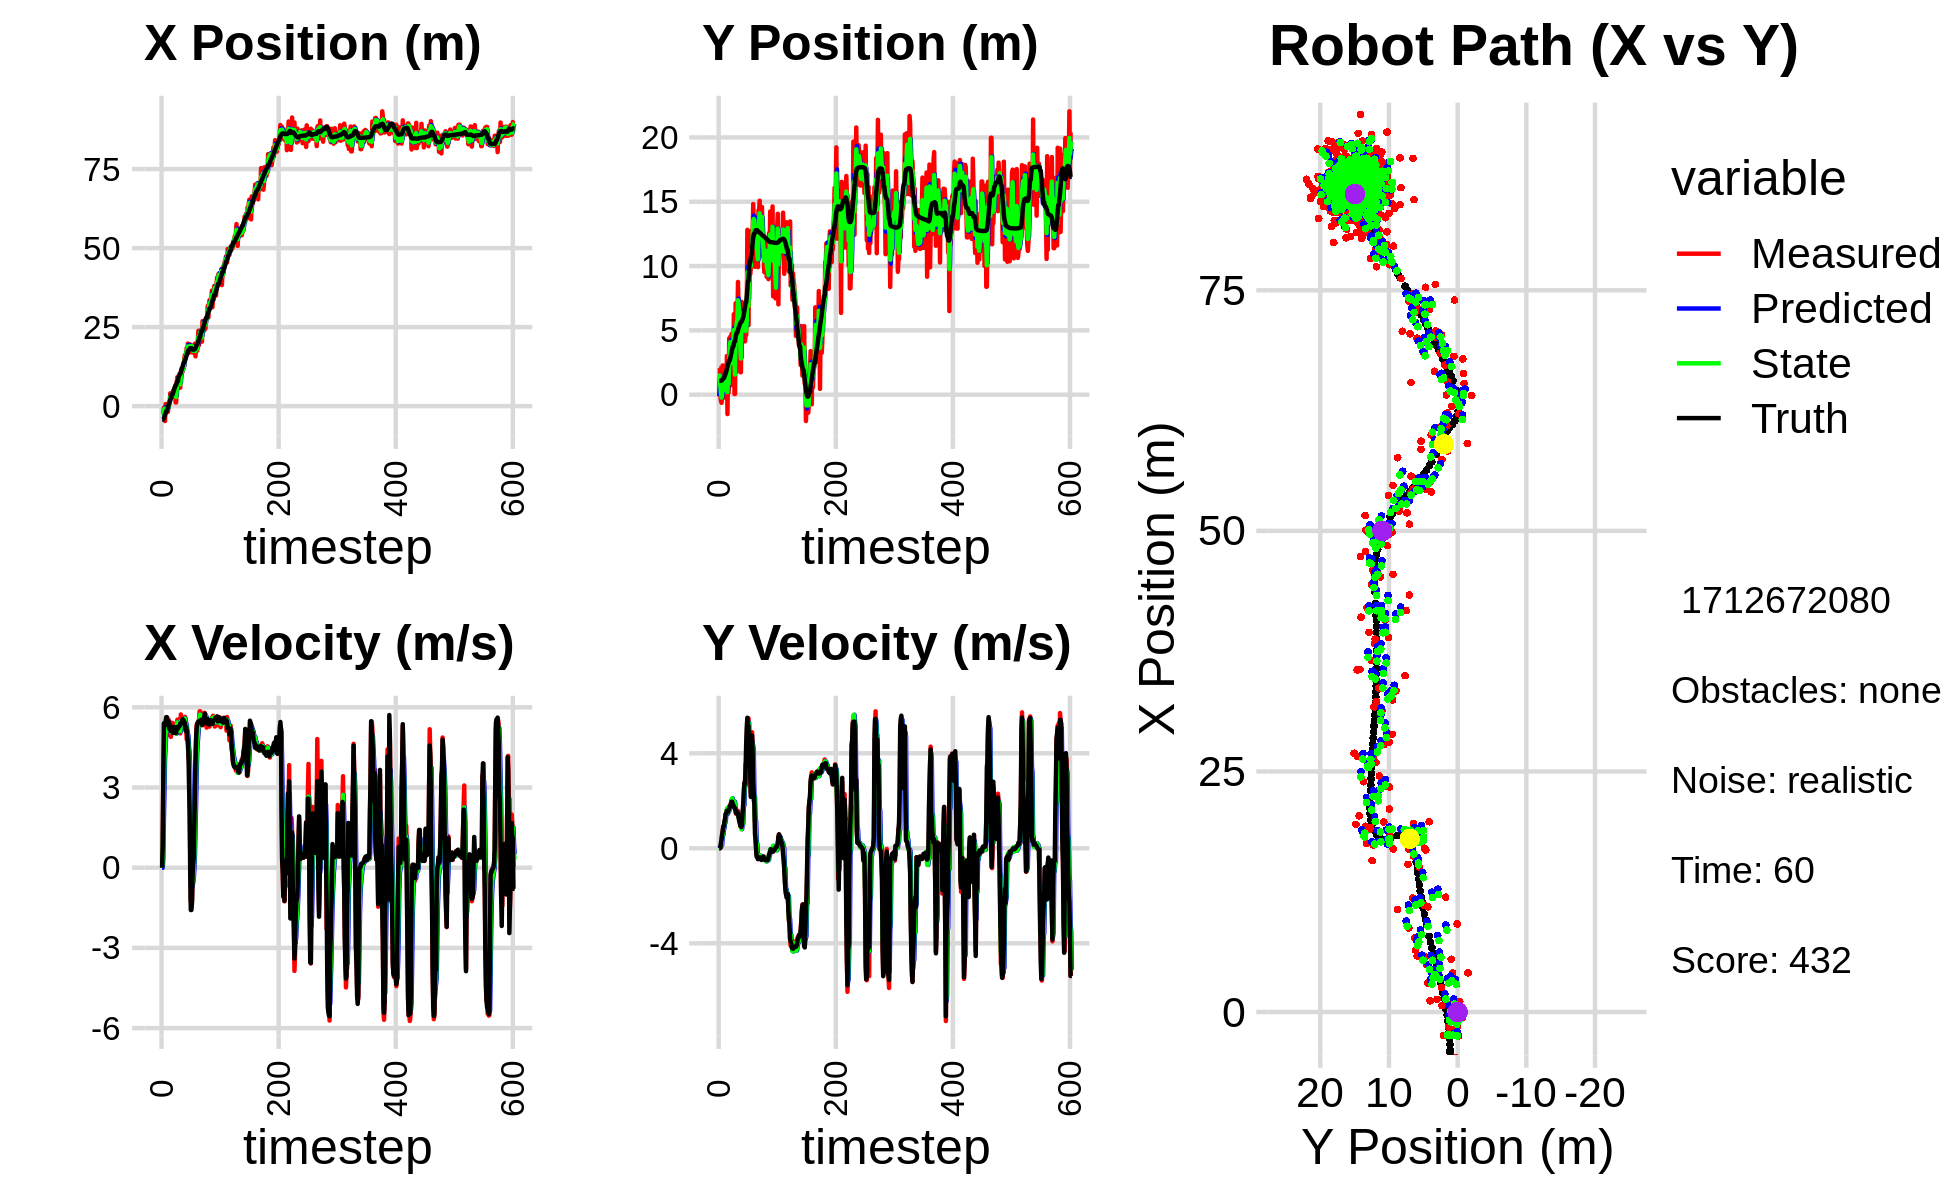

The data file committed next to this chart (first rows):
-3.972067385360018577e+00, -3.362472060854304057e-01, 0.000000000000000000e+00, 0.000000000000000000e+00, 0.000000000000000000e+00, 0.000000000000000000e+00, 0.000000000000000000e+00, 0.000000000000000000e+00, -2.393266237860102841e+00, -1.200682724564339499e-01, 0.000000000000000000e+00, 0.000000000000000000e+00, -4.229267120159407867e+00, 1.078637242970882593e+00, 0.000000000000000000e+00, 0.000000000000000000e+00, 0.000000000000000000e+00, -5.076164961792528629e-05
-2.433955907443312139e+00, 2.067864179246681644e+00, 0.000000000000000000e+00, -0.000000000000000000e+00, -2.393266237860102841e+00, -1.200682724564339499e-01, 0.000000000000000000e+00, 0.000000000000000000e+00, -2.407363618926141591e+00, 1.098172467888966608e+00, -1.767173194924097834e-03, 4.020516633894903602e-02, -4.229267120159407867e+00, 1.078637242970882593e+00, 0.000000000000000000e+00, 0.000000000000000000e+00, 0.000000000000000000e+00, 1.767538342392072082e-04
-2.433955907443312139e+00, 2.067864179246681644e+00, 7.990000123143856658e-01, -1.412263172044684407e-04, -2.407540336245634016e+00, 1.102192984522861519e+00, -1.767173194924097834e-03, 4.020516633894903602e-02, -2.395394257883244116e+00, 1.498138357300770496e+00, 3.296783764847364129e-01, 2.910078918540308021e-02, -4.229267120159407867e+00, 1.078637242970882593e+00, 8.000000000000000444e-01, 0.000000000000000000e+00, 8.000000119209289551e-01, 1.767538342392072082e-04
-2.499529241920420475e+00, -1.468662029429904647e-01, 3.236971686683575822e+00, 1.353608214494449007e-02, -2.362426420234770674e+00, 1.501048436219310833e+00, 3.296783764847364129e-01, 2.910078918540308021e-02, -2.405637948887038302e+00, 6.244312120874602190e-01, 1.741891275122302796e+00, 5.276470658130481828e-02, -4.195392607955042763e+00, 1.078645466501185979e+00, 3.200000000000000178e+00, 3.400000000000000244e-02, 3.200000047683715820e+00, -4.181687254458665848e-03
-5.637161725259368650e-01, -5.093880697248395206e-01, 4.371740726613811745e+00, 1.405690339819135326e-01, -2.231448821374808045e+00, 6.297076827455907466e-01, 1.741891275122302796e+00, 5.276470658130481828e-02, -1.274323035343667421e+00, 1.309913793553115768e-01, 2.895108735687294654e+00, 1.000248694917893755e-01, -3.911663054756484126e+00, 1.080929179040155619e+00, 5.400999999999999801e+00, 2.520000000000000018e-01, 5.407000064849853516e+00, -3.214294463396072388e-02
-6.120626919893668028e-01, -6.355571725501705238e-01, 5.353004860489852135e+00, 4.141249968157100780e-01, -9.848121617749379109e-01, 1.409938663044905116e-01, 2.895108735687294654e+00, 1.000248694917893755e-01, -8.230076632839125050e-01, -2.290199549686259273e-01, 4.078296406758632919e+00, 1.438778982322423405e-01, -3.356082916318160247e+00, 1.101817490795150567e+00, 5.394000000000000128e+00, 3.760000000000000009e-01, 5.407000064849853516e+00, -7.720930129289627075e-02
-4.722609758189178386e+00, 3.591461910569725413e-01, 5.281973553609343952e+00, 6.092975020178569290e-01, -4.151780226080492020e-01, -2.146321651454017043e-01, 4.078296406758632919e+00, 1.438778982322423405e-01, -2.486508886846706456e+00, 2.123421294863186981e-02, 4.515229298001651514e+00, 5.772079405230360338e-01, -2.732326506909610320e+00, 1.151974990311616320e+00, 5.323999999999999844e+00, 5.859999999999999654e-01, 5.355999946594238281e+00, -1.148465275764465332e-01
6.681966783117486708e-01, 2.277086674322200466e+00, 5.470089374365429968e+00, 7.406227284408226641e-01, -2.034985957046541394e+00, 7.895500700093546764e-02, 4.515229298001651514e+00, 5.772079405230360338e-01, -8.376654427590124463e-01, 1.204880307815408225e+00, 5.038197291681958845e+00, 5.501534043925604411e-01, -2.221298217483161697e+00, 1.210557400218930990e+00, 5.472999999999999865e+00, 7.439999999999999947e-01, 5.524000167846679688e+00, -1.345766335725784302e-01
-1.451265796653335549e+00, -5.335704676202652173e-03, 5.343272017311782918e+00, 8.906913973134916729e-01, -3.338457135908164952e-01, 1.259895648254664380e+00, 5.038197291681958845e+00, 5.501534043925604411e-01, -8.616911775659957806e-01, 6.640853885529592882e-01, 5.148714018621848076e+00, 8.172294079708739556e-01, -1.596084594432408021e+00, 1.297355754524584626e+00, 5.631999999999999673e+00, 9.379999999999999449e-01, 5.709000110626220703e+00, -1.651752740144729614e-01
-1.451265796653335549e+00, -5.335704676202652173e-03, 5.343272017311782918e+00, 8.906913973134916729e-01, -3.468197757038109508e-01, 7.458083293500467059e-01, 5.148714018621848076e+00, 8.172294079708739556e-01, -8.423238006675906053e-01, 3.790343833189524503e-01, 5.209677193231478043e+00, 8.373659244179455508e-01, -1.596084594432408021e+00, 1.297355754524584626e+00, 5.631999999999999673e+00, 9.379999999999999449e-01, 5.709000110626220703e+00, -1.651752740144729614e-01
-1.519880890471554613e+00, 1.304468079486883036e+00, 5.604077669727997701e+00, 1.094720926672385186e+00, -3.213560813444428232e-01, 4.627709757607469943e-01, 5.209677193231478043e+00, 8.373659244179455508e-01, -8.792409450535523252e-01, 8.417535202905030989e-01, 5.358551017105917857e+00, 1.091298449284390681e+00, -9.521751401952017746e-01, 1.406092091144719225e+00, 5.506999999999999673e+00, 1.155999999999999917e+00, 5.626999855041503906e+00, -1.929143071174621582e-01
-1.814452409697624891e+00, 9.488288598361660497e-01, 5.102666896878528924e+00, 1.169622561938627348e+00, -3.433858433429605173e-01, 9.508833652189421226e-01, 5.358551017105917857e+00, 1.091298449284390681e+00, -1.014665843359244590e+00, 9.573605734919485855e-01, 5.203138599369965256e+00, 1.098664459833690543e+00, -3.259544369773162975e-01, 1.530046446505433533e+00, 5.483999999999999986e+00, 1.256999999999999895e+00, 5.343999862670898438e+00, -2.253254503011703491e-01
7.567150300998684020e-01, 1.016370549144915980e+00, 5.540744699926618999e+00, 1.436775524642300406e+00, -4.943519834222480647e-01, 1.067227019475317729e+00, 5.203138599369965256e+00, 1.098664459833690543e+00, 1.081757230726715369e-01, 1.029204143321403198e+00, 5.385286713148984106e+00, 1.398231111271740268e+00, 2.876892091848237132e-01, 1.672555102321686915e+00, 5.477999999999999758e+00, 1.451000000000000068e+00, 5.666999816894531250e+00, -2.537224888801574707e-01
1.096876562233434216e+00, -3.073245155763157377e-01, 4.965840146116325293e+00, 1.394774377637671314e+00, 6.467043943875699918e-01, 1.169027254448577136e+00, 5.385286713148984106e+00, 1.398231111271740268e+00, 8.474684480514759199e-01, 4.441871974565180237e-01, 5.204570763427506463e+00, 1.423939056715968876e+00, 8.002967839383857696e-01, 1.808116091415365112e+00, 5.195999999999999730e+00, 1.473000000000000087e+00, 5.401000022888183594e+00, -2.738187909126281738e-01
1.326201088686951968e+00, 3.005435301725006614e+00, 5.457765139977969859e+00, 1.605466334920959248e+00, 1.367925524394226544e+00, 5.865811031281149557e-01, 5.204570763427506463e+00, 1.423939056715968876e+00, 1.355621681570539749e+00, 1.715018714827976964e+00, 5.318203592395132517e+00, 1.654581525555265831e+00, 1.407081604509468509e+00, 1.979443026727423671e+00, 5.333000000000000185e+00, 1.574000000000000066e+00, 5.560999870300292969e+00, -2.860921323299407959e-01
4.070784807384730364e+00, -1.506242798147065631e+00, 5.060045876901879680e+00, 1.497552737056094596e+00, 1.887442040810053179e+00, 1.880476867383503503e+00, 5.318203592395132517e+00, 1.654581525555265831e+00, 2.887696973837542203e+00, 2.102462206069046768e-01, 5.254206323943265033e+00, 1.700555830465932061e+00, 2.017093658840426684e+00, 2.158770276873585470e+00, 5.280999999999999694e+00, 1.558000000000000052e+00, 5.506000041961669922e+00, -2.877429127693176270e-01
2.549543671323365679e+00, 2.367801018115199607e+00, 4.894158586635353636e+00, 1.448457339183228276e+00, 3.413117606231868884e+00, 3.803018036534978608e-01, 5.254206323943265033e+00, 1.700555830465932061e+00, 2.998554139571926846e+00, 1.325550163944565707e+00, 5.069407871827080747e+00, 1.532189241287685189e+00, 2.619977951170902486e+00, 2.338162494850181350e+00, 5.105000000000000426e+00, 1.546999999999999931e+00, 5.334000110626220703e+00, -2.877429127693176270e-01
2.904372006863587874e+00, 1.589123743419702250e-01, 5.311459798988575010e+00, 1.619939352928390308e+00, 3.505494926754634921e+00, 1.478769088073334181e+00, 5.069407871827080747e+00, 1.532189241287685189e+00, 3.232218100302631569e+00, 8.424740341628044193e-01, 5.164959635891817946e+00, 1.563931835328338682e+00, 3.110080719669857441e+00, 2.487540676381787552e+00, 5.213000000000000078e+00, 1.616999999999999993e+00, 5.458000183105468750e+00, -2.960279881954193115e-01
3.017858564775651509e+00, 4.381964756419987950e+00, 5.099327644948203009e+00, 1.601836548033476637e+00, 3.748714063891813275e+00, 9.988672176956383542e-01, 5.164959635891817946e+00, 1.563931835328338682e+00, 3.405280541123382854e+00, 2.592643631785254144e+00, 5.116915047257242222e+00, 1.693482298492629434e+00, 3.706033707110032882e+00, 2.676239325788938306e+00, 5.157000000000000028e+00, 1.665999999999999925e+00, 5.419000148773193359e+00, -3.043664395809173584e-01
3.017858564775651509e+00, 4.381964756419987950e+00, 5.416513906514905941e+00, 1.810220348020479042e+00, 3.916972045849107076e+00, 2.761991861634517154e+00, 5.116915047257242222e+00, 1.693482298492629434e+00, 3.506661084352198809e+00, 3.561175946834905570e+00, 5.231374115411364656e+00, 1.675730237588831661e+00, 3.706033707110032882e+00, 2.676239325788938306e+00, 5.254999999999999893e+00, 1.766000000000000014e+00, 5.544000148773193359e+00, -3.225339055061340332e-01
4.911206960840442726e+00, 4.516925646491788626e+00, 5.103429445219289207e+00, 1.746494910903005238e+00, 4.029798495893334831e+00, 3.728748970593788847e+00, 5.231374115411364656e+00, 1.675730237588831661e+00, 4.438114529551971721e+00, 4.098231250488378663e+00, 5.195191012009231279e+00, 1.761002246504349777e+00, 4.303131104081865388e+00, 2.875650359857236271e+00, 5.038999999999999702e+00, 1.752000000000000002e+00, 5.335000038146972656e+00, -3.297269940376281738e-01
4.054833293164964658e+00, 7.308570875368359809e-01, 5.046233933607190636e+00, 1.839337402276948641e+00, 4.957633630752894760e+00, 4.274331475138813730e+00, 5.195191012009231279e+00, 1.761002246504349777e+00, 4.536724107355432523e+00, 2.556005773472945108e+00, 5.105680716244687112e+00, 1.831271120175309575e+00, 4.889656067395610428e+00, 3.077536298691461170e+00, 5.267000000000000348e+00, 1.897000000000000020e+00, 5.598000049591064453e+00, -3.495309650897979736e-01
5.737235680736803900e+00, 4.721849275896461862e+00, 5.369625475003938497e+00, 2.019973051027962985e+00, 5.047292178979901678e+00, 2.739132885490476177e+00, 5.105680716244687112e+00, 1.831271120175309575e+00, 5.375126090069820783e+00, 3.668838880889155440e+00, 5.243140843116247396e+00, 2.055362878647698288e+00, 5.489187241240934156e+00, 3.296482398225591748e+00, 5.208000000000000185e+00, 1.961000000000000076e+00, 5.565000057220458984e+00, -3.598092496395111084e-01
5.482754111611744641e+00, 9.289930603200509118e-01, 5.318843857850609425e+00, 1.995911736451016383e+00, 5.899440174381445523e+00, 3.874375168753925180e+00, 5.243140843116247396e+00, 2.055362878647698288e+00, 5.707762692736550569e+00, 2.436457865999799299e+00, 5.267475673904861821e+00, 2.101997389436939034e+00, 6.088003159030434652e+00, 3.522283627444450005e+00, 5.229000000000000092e+00, 1.963000000000000078e+00, 5.585000038146972656e+00, -3.589923977851867676e-01
1.160019398405354174e+00, 4.010044319729505702e+00, 5.170915713023842564e+00, 1.940401266826047300e+00, 6.234510260127036574e+00, 2.646657604943493336e+00, 5.267475673904861821e+00, 2.101997389436939034e+00, 3.868805911378635720e+00, 3.295996266685671472e+00, 5.096360682956145638e+00, 1.996586559871276867e+00, 6.681549072704288328e+00, 3.742983890750925635e+00, 5.035999999999999588e+00, 1.854999999999999982e+00, 5.367000102996826172e+00, -3.589923977851867676e-01
1.160019398405354174e+00, 4.010044319729505702e+00, 5.088101158192224638e+00, 1.838294033336885791e+00, 4.378441979674250639e+00, 3.495654922672799092e+00, 5.096360682956145638e+00, 1.996586559871276867e+00, 2.885095759129852944e+00, 3.732910309281078032e+00, 5.014871482892213628e+00, 1.972362513058809608e+00, 6.681549072704288328e+00, 3.742983890750925635e+00, 5.046999999999999709e+00, 1.822999999999999954e+00, 5.367000102996826172e+00, -3.466995358467102051e-01
7.682685673215347677e+00, 6.254091812610822032e+00, 5.202032732131347537e+00, 1.788814036287000198e+00, 3.386582907419074306e+00, 3.930146560586958771e+00, 5.014871482892213628e+00, 1.972362513058809608e+00, 5.390450698087120074e+00, 5.033943197862168262e+00, 5.207646856450863559e+00, 1.874539800618511665e+00, 7.263780594345369046e+00, 3.951150251610960673e+00, 5.261000000000000121e+00, 1.758000000000000007e+00, 5.546999931335449219e+00, -3.312018513679504395e-01
9.159743071197606668e+00, 5.485065208524218111e-02, 5.536802965396636189e+00, 1.819175011572286671e+00, 5.911215383732206341e+00, 5.221397177924019140e+00, 5.207646856450863559e+00, 1.874539800618511665e+00, 7.425964395220852055e+00, 2.704431443763840814e+00, 5.435746231759862823e+00, 1.960898032936614355e+00, 7.862255096426201462e+00, 4.153990818733989343e+00, 5.192999999999999616e+00, 1.709000000000000075e+00, 5.467000007629394531e+00, -3.174489140510559082e-01
9.159743071197606668e+00, 5.485065208524218111e-02, 5.207140768719251689e+00, 1.710861019869212907e+00, 7.969539018396837982e+00, 2.900521247057502361e+00, 5.435746231759862823e+00, 1.960898032936614355e+00, 8.518218097560961155e+00, 1.564478315190184876e+00, 5.361392238154340184e+00, 1.657898667548409755e+00, 7.862255096426201462e+00, 4.153990818733989343e+00, 5.201999999999999957e+00, 1.681000000000000050e+00, 5.467000007629394531e+00, -3.174489140510559082e-01
8.730685771168769094e+00, 7.107341839381303927e+00, 5.161839400144502044e+00, 1.480646067775955865e+00, 9.054357321376395262e+00, 1.730268181945025852e+00, 5.361392238154340184e+00, 1.657898667548409755e+00, 8.899888364918011163e+00, 4.330544663794974269e+00, 5.262887921803615754e+00, 1.545664592396825521e+00, 9.070837021415730561e+00, 4.535303903873676212e+00, 5.269000000000000128e+00, 1.558999999999999941e+00, 5.493999958038330078e+00, -2.793444097042083740e-01
6.422746658782887863e+00, 6.122639252671763010e+00, 5.154577342237201876e+00, 1.443933232189527960e+00, 9.426177157098372561e+00, 4.485111123034656977e+00, 5.262887921803615754e+00, 1.545664592396825521e+00, 8.026908946825846769e+00, 5.261977133748393598e+00, 5.138631193084592041e+00, 1.501312230568780715e+00, 9.576728821474077336e+00, 4.678309752649834508e+00, 5.282000000000000028e+00, 1.479000000000000092e+00, 5.485000133514404297e+00, -2.731259167194366455e-01
5.830437183950495594e+00, 5.875788762134479981e+00, 5.570050369127071299e+00, 1.595298282256695899e+00, 8.540772066134305618e+00, 5.412108356805271470e+00, 5.138631193084592041e+00, 1.501312230568780715e+00, 7.290888401132233021e+00, 5.645127362393053794e+00, 5.268875894222040834e+00, 1.502061980331638846e+00, 1.018404579175608049e+01, 4.850079133302588552e+00, 5.301999999999999602e+00, 1.516000000000000014e+00, 5.514999866485595703e+00, -2.789394557476043701e-01
5.830437183950495594e+00, 5.875788762134479981e+00, 5.024966145879600887e+00, 1.439182651803574409e+00, 7.817775990554436838e+00, 5.795333560426217723e+00, 5.268875894222040834e+00, 1.502061980331638846e+00, 6.888363881480931816e+00, 5.835377958719635494e+00, 5.108332224659500653e+00, 1.448340730199391357e+00, 1.018404579175608049e+01, 4.850079133302588552e+00, 5.402000000000000135e+00, 1.495000000000000107e+00, 5.605000019073486328e+00, -2.789394557476043701e-01
1.063872821689082571e+01, 8.764642073006084999e+00, 5.733204322987282886e+00, 1.572703160782011000e+00, 7.399197103946882237e+00, 5.980212031739574385e+00, 5.108332224659500653e+00, 1.448340730199391357e+00, 8.917486552710037984e+00, 7.344021137281536049e+00, 5.471073840752223028e+00, 1.410855231504825058e+00, 1.079903984070835676e+01, 5.023392273108219008e+00, 5.413999999999999702e+00, 1.453999999999999959e+00, 5.605999946594238281e+00, -2.677291333675384521e-01
1.185066995072597784e+01, 6.535985782143253431e+00, 5.347496634408713589e+00, 1.340689699807541713e+00, 9.464593936785259842e+00, 7.485106660432018444e+00, 5.471073840752223028e+00, 1.410855231504825058e+00, 1.057125390905868478e+01, 7.039018531319097605e+00, 5.474141665142610691e+00, 1.321574804690978544e+00, 1.142186164924901881e+01, 5.188942028922298277e+00, 5.392999999999999794e+00, 1.292000000000000037e+00, 5.546000003814697266e+00, -2.456500977277755737e-01
1.114048242591112015e+01, 4.979067578058044674e+00, 5.463888622585798771e+00, 1.231714349903818784e+00, 1.111866807557294656e+01, 7.171176011788195304e+00, 5.474141665142610691e+00, 1.321574804690978544e+00, 1.112858619466499732e+01, 6.098154655073107833e+00, 5.470013058277380935e+00, 1.351857822359150196e+00, 1.193940353394087595e+01, 5.313113762404417351e+00, 5.439000000000000057e+00, 1.151000000000000023e+00, 5.559999942779541016e+00, -2.217219322919845581e-01
1.093534553120615627e+01, 4.348042084433004995e+00, 5.557369529724025980e+00, 1.088675396912360593e+00, 1.167558750049273542e+01, 6.233340437309022875e+00, 5.470013058277380935e+00, 1.351857822359150196e+00, 1.133335697328184288e+01, 5.351236670901869275e+00, 5.491400704376030895e+00, 1.064268781222433624e+00, 1.256391143866071758e+01, 5.446624829202456830e+00, 5.557999999999999829e+00, 1.090999999999999970e+00, 5.664000034332275391e+00, -1.934478580951690674e-01
1.193749356333831102e+01, 1.744921519390040920e+00, 5.412639335843142163e+00, 9.302690747308827168e-01, 1.188249704371944659e+01, 5.457663549024112548e+00, 5.491400704376030895e+00, 1.064268781222433624e+00, 1.190637424893717089e+01, 3.641781987197646231e+00, 5.456941438028340308e+00, 1.117289885616481016e+00, 1.320283126825433762e+01, 5.565037323552312287e+00, 5.503999999999999559e+00, 9.469999999999999529e-01, 5.584000110626220703e+00, -1.702068448066711426e-01
1.193749356333831102e+01, 1.744921519390040920e+00, 5.576402974557308490e+00, 9.151672656026660357e-01, 1.245206839274000465e+01, 3.753510975759294155e+00, 5.456941438028340308e+00, 1.117289885616481016e+00, 1.221544881105941016e+01, 2.811196533857276414e+00, 5.498556232959758816e+00, 8.805906996511315699e-01, 1.383051300051971388e+01, 5.669940545236594964e+00, 5.509000000000000341e+00, 9.130000000000000338e-01, 5.447000026702880859e+00, -1.626642346382141113e-01
1.533922481544830241e+01, 7.222704245105031617e+00, 5.262600949200606948e+00, 8.636678774134418646e-01, 1.276530443435538587e+01, 2.899255603822389560e+00, 5.498556232959758816e+00, 8.805906996511315699e-01, 1.395642567584861737e+01, 4.999970673167226209e+00, 5.454174886486206297e+00, 8.023320200111053735e-01, 1.383051300051971388e+01, 5.669940545236594964e+00, 5.413000000000000256e+00, 8.950000000000000178e-01, 5.486000061035156250e+00, -1.626642346382141113e-01
1.618889951749611456e+01, 6.411874606453602077e+00, 5.645391633811209786e+00, 9.926609984021053101e-01, 1.450184316449723809e+01, 5.080203875168336936e+00, 5.454174886486206297e+00, 8.023320200111053735e-01, 1.529011915530214516e+01, 5.703134836794698792e+00, 5.582953913261590628e+00, 1.009415186277893728e+00, 1.444976997420881126e+01, 5.772749020885479254e+00, 5.413000000000000256e+00, 1.064000000000000057e+00, 5.517000198364257812e+00, -1.740563511848449707e-01
1.507863563304130849e+01, 5.581989600075204727e+00, 5.210905623417458443e+00, 1.176191593809766900e+00, 1.584841454662830351e+01, 5.804076355422488120e+00, 5.582953913261590628e+00, 1.009415186277893728e+00, 1.548270498805184658e+01, 5.709445911173379962e+00, 5.394976554945430713e+00, 1.029275492961768235e+00, 1.496740722669010104e+01, 5.871009423603659627e+00, 5.128000000000000114e+00, 1.546000000000000041e+00, 5.355999946594238281e+00, -2.219970822334289551e-01
1.689121043686353474e+01, 7.059965087492635405e+00, 5.297143358434884597e+00, 1.801192630573920539e+00, 1.602220264354638957e+01, 5.812373460469556719e+00, 5.394976554945430713e+00, 1.029275492961768235e+00, 1.642401259951193282e+01, 6.376891790889787970e+00, 5.371947301517876916e+00, 1.751872971193711326e+00, 1.556624984758677144e+01, 6.033978535968620882e+00, 5.253000000000000114e+00, 1.887000000000000011e+00, 5.581999778747558594e+00, -3.277662396430969238e-01
1.843872785606610876e+01, 5.450500263939257906e+00, 4.798284147537581923e+00, 2.184136330437352669e+00, 1.696120732966372202e+01, 6.552079088009159058e+00, 5.371947301517876916e+00, 1.751872971193711326e+00, 1.763560980432560754e+01, 6.051076294515003617e+00, 5.147293656252093008e+00, 1.812672311744523812e+00, 1.615985107438930157e+01, 6.264459683760282616e+00, 5.153999999999999915e+00, 2.442000000000000171e+00, 5.703000068664550781e+00, -4.271624684333801270e-01
1.701669481418570840e+01, 4.801190688206112611e+00, 4.930793262195586557e+00, 2.723594251191680637e+00, 1.815033916995081853e+01, 6.232343525689455710e+00, 5.147293656252093008e+00, 1.812672311744523812e+00, 1.761879047407989773e+01, 5.527033708742433049e+00, 5.020780543696909071e+00, 2.583412214690790520e+00, 1.674559783928458501e+01, 6.556515766667287082e+00, 4.910999999999999588e+00, 2.758000000000000007e+00, 5.631999969482421875e+00, -5.046566128730773926e-01
1.977215552338556748e+01, 4.139604402716045684e+00, 4.734618722994553330e+00, 2.800783060226682775e+00, 1.812086852844958784e+01, 5.785374930211512279e+00, 5.020780543696909071e+00, 2.583412214690790520e+00, 1.888219691534318656e+01, 5.002584941404357721e+00, 4.931127889920348117e+00, 2.633340993355702153e+00, 1.721130657206862580e+01, 6.820256306642455080e+00, 4.685999999999999943e+00, 2.701000000000000068e+00, 5.408999919891357422e+00, -5.341861248016357422e-01
1.684827029702895373e+01, 4.645593238986792883e+00, 4.094894386146174625e+00, 3.547755116098072925e+00, 1.937530970433522270e+01, 5.265919040739928114e+00, 4.931127889920348117e+00, 2.633340993355702153e+00, 1.818285447780100483e+01, 4.943518690718689435e+00, 4.488286543638920101e+00, 3.430084728633834068e+00, 1.772528934501685072e+01, 7.169827057835024497e+00, 4.253999999999999559e+00, 3.403000000000000025e+00, 5.447000026702880859e+00, -7.139298319816589355e-01
1.684827029702895373e+01, 4.645593238986792883e+00, 4.143264967268368792e+00, 3.589662662535773485e+00, 1.863168313216489835e+01, 5.286527163582072752e+00, 4.488286543638920101e+00, 3.430084728633834068e+00, 1.779541041623218689e+01, 4.987667261699919585e+00, 4.287657110703841923e+00, 3.456682928427485813e+00, 1.772528934501685072e+01, 7.169827057835024497e+00, 3.087000000000000188e+00, 4.400999999999999801e+00, 5.375000000000000000e+00, -7.139298319816589355e-01
1.959460198926596064e+01, 6.413659526617489171e+00, 2.679360376431838553e+00, 4.442563907364294629e+00, 1.822417612730257019e+01, 5.333335554542667722e+00, 4.287657110703841923e+00, 3.456682928427485813e+00, 1.882662168602971775e+01, 5.811982518330915504e+00, 3.589773401387180485e+00, 4.365084882392010535e+00, 1.814435386683588192e+01, 7.625347687486615733e+00, 2.099000000000000199e+00, 5.112000000000000099e+00, 5.526000022888183594e+00, -1.028092265129089355e+00
1.896443277593274956e+01, 1.281435353902702268e+01, 5.145045891702165752e-01, 5.372419590571979597e+00, 1.918559902616843615e+01, 6.248491006570116468e+00, 3.589773401387180485e+00, 4.365084882392010535e+00, 1.901687073828673391e+01, 9.521421414612943224e+00, 2.185853328008232843e+00, 4.344871956867243590e+00, 1.835897445747558265e+01, 8.210873676792633802e+00, -1.880000000000000004e-01, 5.495000000000000107e+00, 5.498000144958496094e+00, -1.475319743156433105e+00
1.882115730643918639e+01, 5.398368193215990374e+00, -1.263525082350390960e+00, 5.470989562769104531e+00, 1.923545607108755817e+01, 9.955908610299667671e+00, 2.185853328008232843e+00, 4.344871956867243590e+00, 1.896893544163672729e+01, 7.766895628388279960e+00, 6.064198739708175356e-01, 5.218959779218765860e+00, 1.832520294229461300e+01, 8.839202953693657605e+00, -1.582999999999999963e+00, 5.158000000000000362e+00, 5.394999980926513672e+00, -1.797766804695129395e+00
1.882115730643918639e+01, 5.398368193215990374e+00, -1.263525082350390960e+00, 5.470989562769104531e+00, 1.902957742903380733e+01, 8.288791606310155657e+00, 6.064198739708175356e-01, 5.218959779218765860e+00, 1.889261001356707936e+01, 6.903609814496043384e+00, -2.490962171632634670e-01, 5.294262012699034514e+00, 1.832520294229461300e+01, 8.839202953693657605e+00, -1.582999999999999963e+00, 5.158000000000000362e+00, 5.394999980926513672e+00, -1.797766804695129395e+00
1.918322408226550024e+01, 1.272170241085781051e+01, -1.252232640442913825e+00, 3.764173544716155284e+00, 1.886770039185075376e+01, 7.433036015765947191e+00, -2.490962171632634670e-01, 5.294262012699034514e+00, 1.899283842420237178e+01, 9.980379094863607747e+00, -6.976590140032055132e-01, 4.081094394068165876e+00, 1.800229549428623343e+01, 9.766284061981558295e+00, -1.324000000000000066e+00, 3.980999999999999872e+00, 4.195000171661376953e+00, -1.891950964927673340e+00
1.694588398931011852e+01, 9.375259472813135986e+00, -3.131825989304800606e-01, 4.169254082631042913e+00, 1.892307252280205176e+01, 1.038848853427042407e+01, -6.976590140032055132e-01, 4.081094394068165876e+00, 1.801236765621807479e+01, 9.902901704533645599e+00, -5.713648754345870273e-01, 4.107473357544387582e+00, 1.788078785004221416e+01, 1.029852683772280031e+01, -3.130000000000000004e-01, 4.184000000000000163e+00, 4.195000171661376953e+00, -1.645772695541381836e+00
1.694588398931011852e+01, 9.375259472813135986e+00, -2.265910879945375600e-01, 3.016501625362469685e+00, 1.795523116867461511e+01, 1.031364904028808382e+01, -5.713648754345870273e-01, 4.107473357544387582e+00, 1.749350850073535213e+01, 9.905418059875236381e+00, -4.393938061150176599e-01, 3.109499020479590037e+00, 1.788078785004221416e+01, 1.029852683772280031e+01, 1.189999999999999947e-01, 2.992999999999999883e+00, 2.994999885559082031e+00, -1.645772695541381836e+00
1.851992011099658342e+01, 9.945357098284267394e+00, 2.674163668794080628e-01, 2.184694344198997218e+00, 1.744956912012385075e+01, 1.021636796192319530e+01, -4.393938061150176599e-01, 3.109499020479590037e+00, 1.796220181076379063e+01, 1.001063496284500509e+01, -9.164074435895375181e-02, 3.026003054190486541e+00, 1.788221454674857469e+01, 1.065311725251690511e+01, 3.850000000000000089e-01, 2.161000000000000032e+00, 2.194999933242797852e+00, -1.448997735977172852e+00
1.734116911907496927e+01, 1.226598448894435300e+01, 1.025731297107693729e+00, 4.470843692888945675e+00, 1.795303773632789657e+01, 1.031323526826405335e+01, -9.164074435895375181e-02, 3.026003054190486541e+00, 1.769261506445913668e+01, 1.118925479361704411e+01, 4.015692325121433259e-01, 4.367728568118877774e+00, 1.791037464210523211e+01, 1.082273299863433280e+01, 1.641999999999999904e+00, 4.291999999999999815e+00, 4.594999790191650391e+00, -1.345272421836853027e+00
1.975145268496145690e+01, 1.075975029088893109e+01, 2.381532758751383039e+00, 4.887664935375594766e+00, 1.773277198771035046e+01, 1.162602765042893260e+01, 4.015692325121433259e-01, 4.367728568118877774e+00, 1.871347141179607121e+01, 1.124642218339612931e+01, 1.351681414768094225e+00, 4.432728520267408712e+00, 1.805328083081861834e+01, 1.124979312606035897e+01, 2.604999999999999982e+00, 4.748999999999999666e+00, 5.416999816894531250e+00, -1.117397665977478027e+00
1.573734188091266617e+01, 1.244639231097236731e+01, 3.827336426880441067e+00, 4.276402118637252059e+00, 1.884863955327288210e+01, 1.168969503542287036e+01, 1.351681414768094225e+00, 4.432728520267408712e+00, 1.745567713460613746e+01, 1.205215505842809698e+01, 2.401197484981370422e+00, 4.314890645778540090e+00, 1.838814735453069105e+01, 1.177083213564783293e+01, 4.008000000000000007e+00, 4.097999999999999865e+00, 5.731999874114990234e+00, -8.407561779022216797e-01
1.949415010212867472e+01, 1.481865246495859978e+01, 4.724503354155449308e+00, 2.976596259496332220e+00, 1.769579688310427557e+01, 1.248364412300595028e+01, 2.401197484981370422e+00, 4.314890645778540090e+00, 1.858145635856926958e+01, 1.351190526438691819e+01, 3.502077236212093325e+00, 4.145717756901482254e+00, 1.887348556551774692e+01, 1.219992835741594561e+01, 4.817999999999999616e+00, 2.777000000000000135e+00, 5.560999870300292969e+00, -5.622108578681945801e-01
1.751265025200424930e+01, 1.322497607681707521e+01, 5.344233167009762475e+00, 1.985088232891129678e+00, 1.893166408219047980e+01, 1.392647704007706722e+01, 3.502077236212093325e+00, 4.145717756901482254e+00, 1.831164297706039079e+01, 1.366449287045099403e+01, 4.305090284939601553e+00, 2.201933867187073623e+00, 1.944748687799008735e+01, 1.249157054635481323e+01, 5.219999999999999751e+00, 2.314000000000000057e+00, 5.710000038146972656e+00, -3.556502461433410645e-01
... 543 more rows
